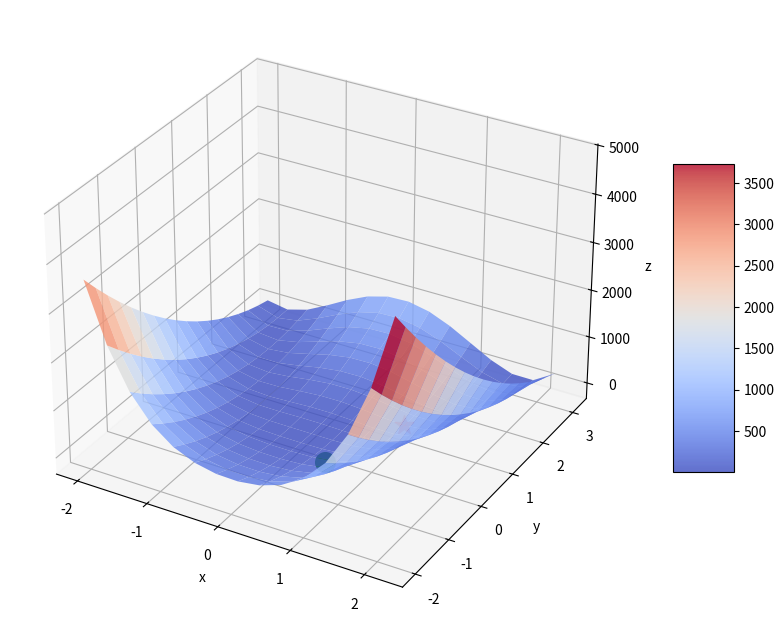

Write the Python code that produced this figure.
from typing import Any

import matplotlib.pyplot as plt
import numpy as np
from matplotlib import cm


def f(
    x0: float | np.ndarray,
    x1: float | np.ndarray,
) -> float | np.ndarray:
    """Rosenbrock Function."""
    return 100.0 * (x0**2.0 - x1) ** 2.0 + (x0 - 1.0) ** 2.0


def f_prime_x0(
    x0: float,
    x1: float,
) -> float:
    """Derivative of f w.r.t. x0."""
    return 2.0 * (200.0 * x0 * (x0**2.0 - x1) + x0 - 1.0)


def f_prime_x1(
    x0: float,
    x1: float,
) -> float:
    """Derivative of f w.r.t. x0."""
    return -200.0 * (x0**2.0 - x1)


def plot_rosenbrock(
    x_start: np.ndarray,
    gradient_steps: list[Any] | None = None,
) -> None:
    """Plot the gradient steps."""
    fig = plt.figure(figsize=(12, 8))
    ax = plt.axes(projection="3d")

    s = 0.3
    X = np.arange(-2, 2.0 + s, s)  # noqa: N806
    Y = np.arange(-2, 3.0 + s, s)  # noqa: N806

    # Create the mesh grid(s) for all X/Y combos.
    X, Y = np.meshgrid(X, Y)  # noqa: N806
    # Rosenbrock function w/ two parameters using numpy Arrays
    Z = f(X, Y)  # noqa: N806

    surf = ax.plot_surface(  # type: ignore
        X,
        Y,
        Z,
        rstride=1,
        cstride=1,
        linewidth=0,
        alpha=0.8,
        cmap=cm.coolwarm,  # type: ignore
    )
    # Global minimum
    ax.scatter(1, 1, f(1.0, 1.0), color="red", marker="*", s=200)  # type: ignore
    # Starting point
    x0, x1 = x_start
    ax.scatter(x0, x1, f(x0, x1), color="green", marker="o", s=200)  # type: ignore

    # Eps off set of the z axis, to plot the points above the surface for vis
    eps = 50
    if gradient_steps:
        for x0, x1 in gradient_steps:
            ax.scatter(  # type: ignore
                x0,
                x1,
                f(x0, x1) + eps,
                color="green",
                marker="o",
                s=25,
            )

    ax.set_xlabel("x")
    ax.set_ylabel("y")
    ax.set_zlabel("z")  # type: ignore
    fig.colorbar(surf, shrink=0.5, aspect=5)
    plt.show()


def main() -> None:
    x0 = np.random.uniform(-2.0, 2.0)
    x1 = np.random.uniform(-2.0, 2.0)
    x_start = np.array([x0, x1])
    plot_rosenbrock(x_start)


if __name__ == "__main__":
    main()
